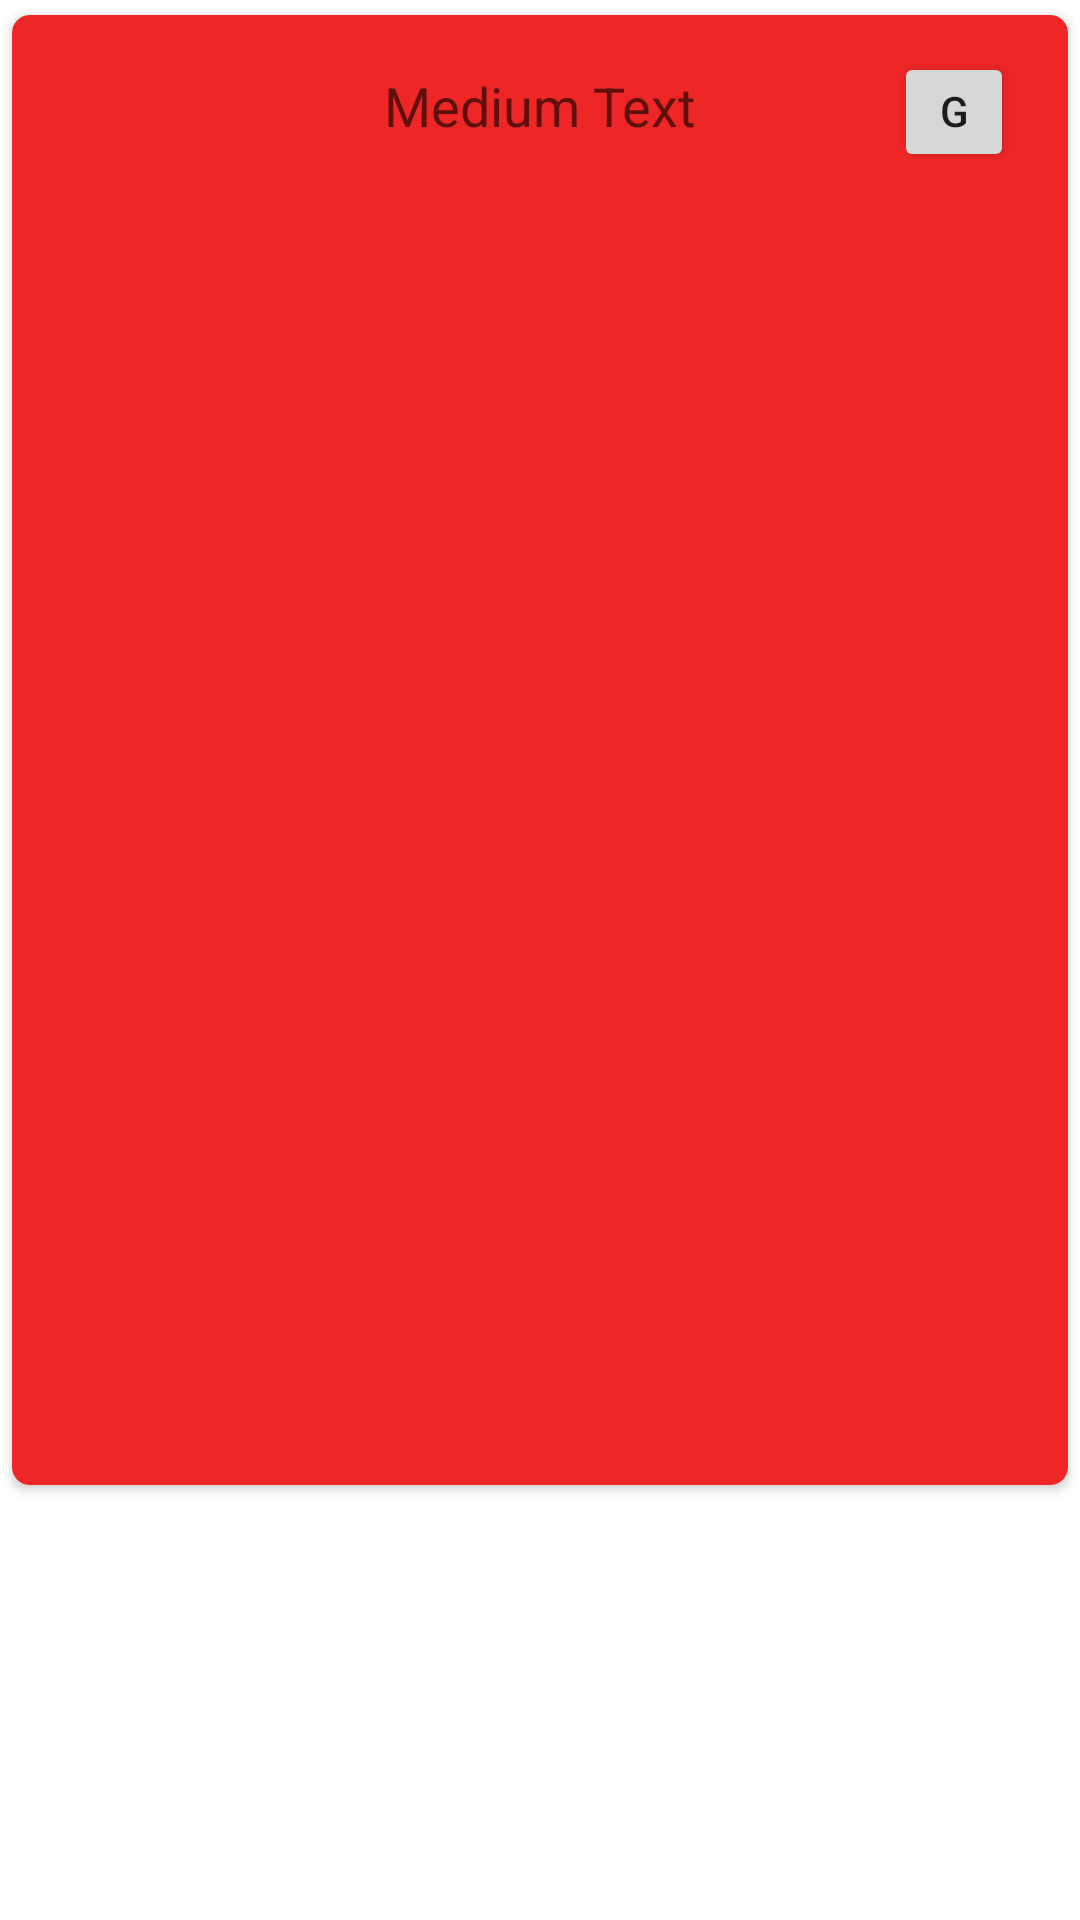

Layout XML and referenced resources for this Android screen:
<!-- AndroidManifest.xml: application theme Theme.Corasalview -->
<!-- res/layout/item.xml -->
<?xml version="1.0" encoding="utf-8"?>
<LinearLayout xmlns:android="http://schemas.android.com/apk/res/android"
    android:layout_width="match_parent"
    android:layout_height="wrap_content"
    android:background="@android:color/transparent"
    android:orientation="vertical">
    
    <androidx.cardview.widget.CardView xmlns:app="http://schemas.android.com/apk/res-auto"
        android:layout_width="match_parent"
        android:layout_height="500dp"
        android:layout_gravity="center"
        android:elevation="6dp"
        app:cardCornerRadius="6dp"
        app:cardUseCompatPadding="true">

        <RelativeLayout
            android:id="@+id/card"
            android:layout_width="match_parent"
            android:layout_height="match_parent"
            android:background="#EF2626"
            android:descendantFocusability="blocksDescendants">

            <TextView
                android:id="@+id/title"
                android:layout_width="200dp"
                android:layout_height="wrap_content"
                android:layout_alignParentTop="true"
                android:layout_centerHorizontal="true"
                android:layout_marginTop="18dp"
                android:gravity="center"
                android:text="Medium Text"
                android:textAppearance="?android:attr/textAppearanceMedium" />

            <Button
                android:id="@+id/viewSwitcher"
                android:layout_width="40dp"
                android:layout_height="40dp"
                android:layout_alignBaseline="@+id/title"
                android:layout_alignBottom="@+id/title"
                android:layout_alignParentEnd="true"
                android:layout_marginRight="18dp"
                android:layout_alignParentRight="true"
                android:contentDescription="@string/app_name"
                android:text="Go" />

            <ListView
                android:id="@+id/listView1"
                android:layout_width="match_parent"
                android:layout_height="wrap_content"
                android:layout_below="@+id/viewSwitcher"></ListView>
        </RelativeLayout>
    </androidx.cardview.widget.CardView>
</LinearLayout>
<!-- resources referenced by this layout -->
<resources>
  <string name="app_name">corasalview</string>
  <style name="Theme.Corasalview" parent="Theme.MaterialComponents.DayNight.DarkActionBar">
          
          <item name="colorPrimary">@color/purple_500</item>
          <item name="colorPrimaryVariant">@color/purple_700</item>
          <item name="colorOnPrimary">@color/white</item>
          
          <item name="colorSecondary">@color/teal_200</item>
          <item name="colorSecondaryVariant">@color/teal_700</item>
          <item name="colorOnSecondary">@color/black</item>
          
          <item name="android:statusBarColor" tools:targetApi="l">?attr/colorPrimaryVariant</item>
          
      </style>
  <!-- not gathered from this repository: default colours our renderer supplied (Android Studio template values) -->
  <color name="purple_500">#FF6200EE</color>
  <color name="purple_700">#FF3700B3</color>
  <color name="teal_200">#FF03DAC5</color>
  <color name="teal_700">#FF018786</color>
  <color name="black">#FF000000</color>
  <color name="white">#FFFFFFFF</color>
</resources>
